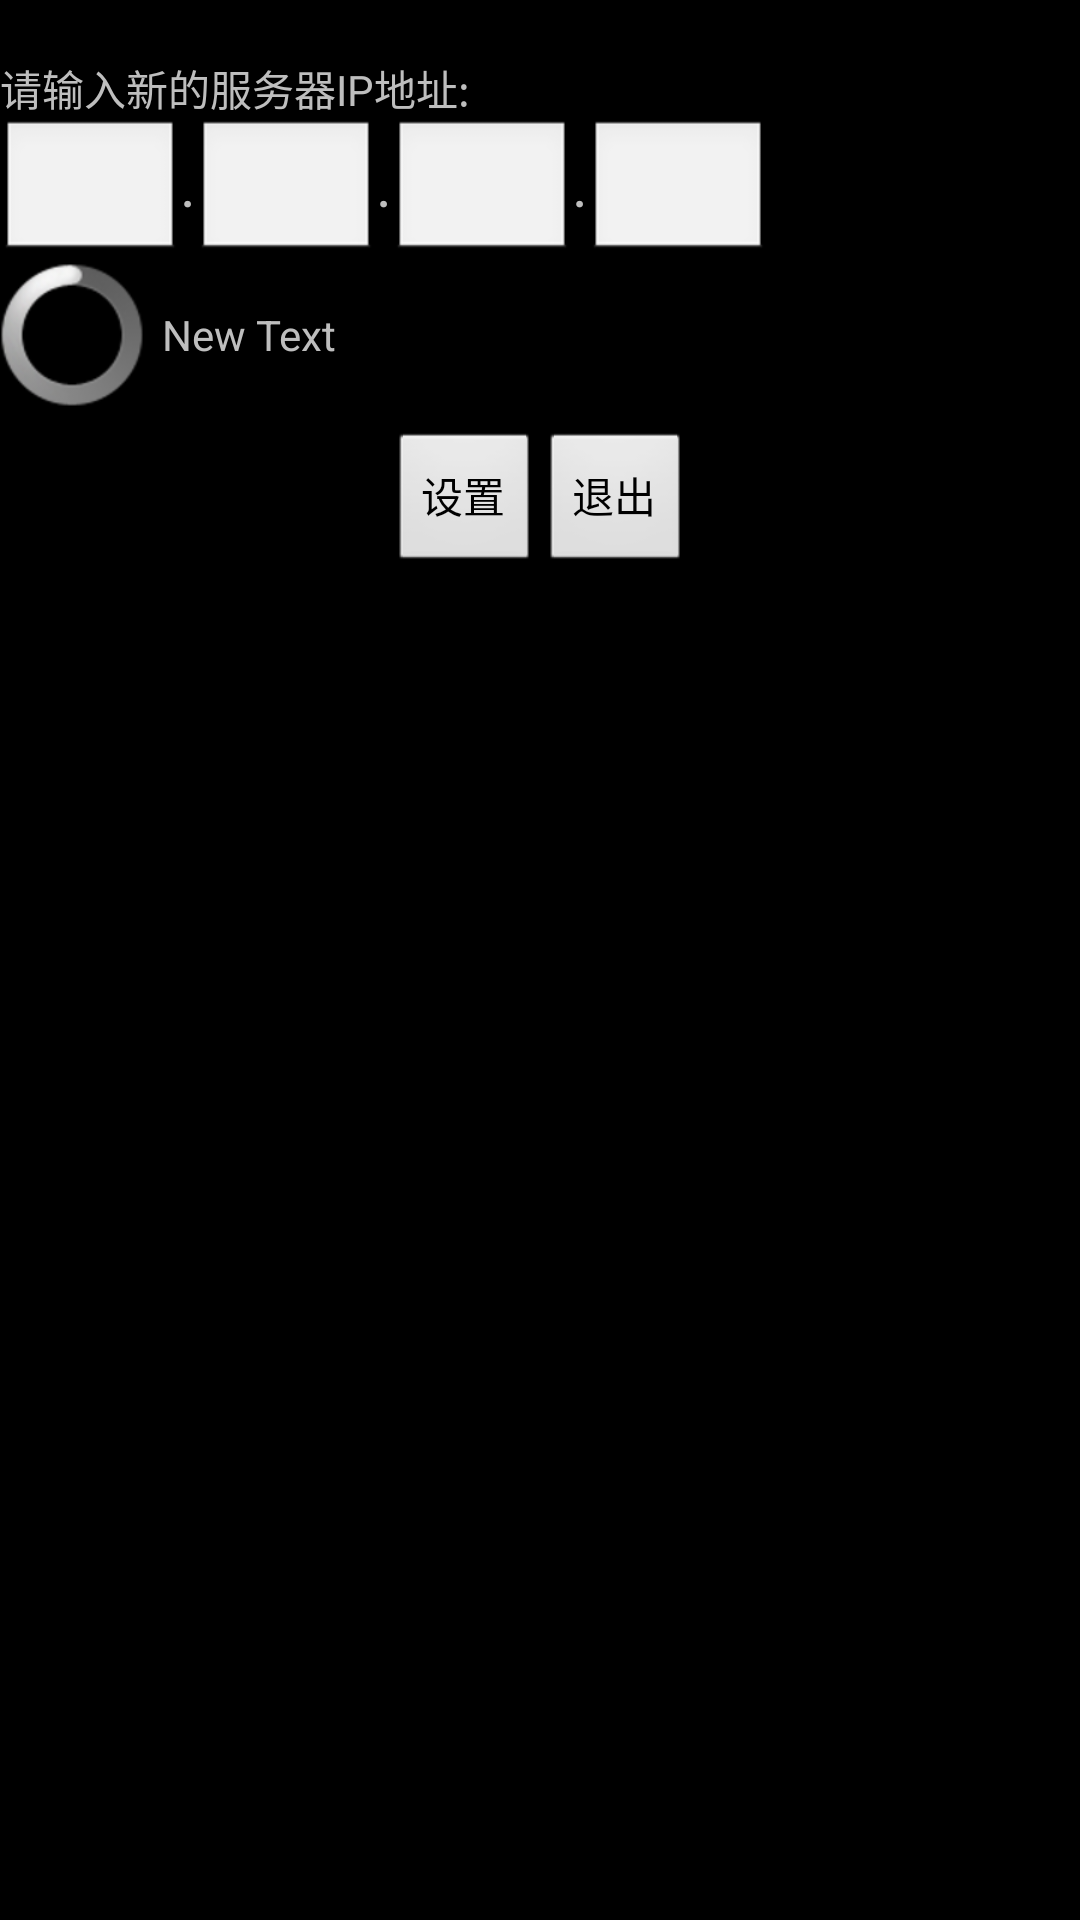

Android layout source for this screen:
<!-- AndroidManifest.xml: application theme android:Theme.NoTitleBar -->
<!-- res/layout/dialog_config.xml -->
<?xml version="1.0" encoding="utf-8"?>
<LinearLayout xmlns:android="http://schemas.android.com/apk/res/android"
              android:orientation="vertical"
              android:layout_width="match_parent"
              android:layout_height="match_parent">

    <TextView
            android:layout_width="wrap_content"
            android:layout_height="wrap_content"
            android:text=""
            android:id="@+id/txt_text"/>

    <TextView
            android:layout_width="match_parent"
            android:layout_height="wrap_content"
            android:text="请输入新的服务器IP地址:"
            android:id="@+id/textView"/>

    <LinearLayout
            android:orientation="horizontal"
            android:layout_width="wrap_content"
            android:layout_height="wrap_content">

        <EditText
                android:id="@+id/etIpAddr1"
                android:labelFor="@id/etIpAddr1"
                android:layout_width="60dp"
                android:layout_height="wrap_content"
                android:inputType="number"
                android:ems="10"
                android:maxLength="3"
                android:focusableInTouchMode="true"
                android:focusable="true"
                android:enabled="true"
                android:textSize="20sp" />

        <TextView
                android:layout_width="wrap_content"
                android:layout_height="wrap_content"
                android:text="@string/dot_string"
                android:textSize="20sp"/>

        <EditText
                android:id="@+id/etIpAddr2"
                android:labelFor="@id/etIpAddr2"
                android:layout_width="60dp"
                android:layout_height="wrap_content"
                android:inputType="number"
                android:ems="10"
                android:maxLength="3"
                android:focusableInTouchMode="true"
                android:focusable="true"
                android:enabled="true"
                android:textSize="20sp" />

        <TextView
                android:layout_width="wrap_content"
                android:layout_height="wrap_content"
                android:text="@string/dot_string"
                android:textSize="20sp"/>

        <EditText
                android:id="@+id/etIpAddr3"
                android:labelFor="@id/etIpAddr3"
                android:layout_width="60dp"
                android:layout_height="wrap_content"
                android:inputType="number"
                android:ems="10"
                android:maxLength="3"
                android:focusableInTouchMode="true"
                android:focusable="true"
                android:enabled="true"
                android:textSize="20sp" />

        <TextView
                android:layout_width="wrap_content"
                android:layout_height="wrap_content"
                android:text="@string/dot_string"
                android:textSize="20sp"/>

        <EditText
                android:id="@+id/etIpAddr4"
                android:labelFor="@id/etIpAddr4"
                android:layout_width="60dp"
                android:layout_height="wrap_content"
                android:inputType="number"
                android:ems="10"
                android:maxLength="3"
                android:focusableInTouchMode="true"
                android:focusable="true"
                android:enabled="true"
                android:textSize="20sp" />

    </LinearLayout>
    <LinearLayout
            android:id="@+id/layout_progress"
            android:layout_width="match_parent"
            android:layout_height="wrap_content" android:orientation="horizontal">

        <ProgressBar
                android:layout_width="wrap_content"
                android:layout_height="wrap_content"
                android:id="@+id/progressBar"/>

        <TextView
                android:layout_width="wrap_content"
                android:layout_height="match_parent"
                android:text="New Text"
                android:id="@+id/txt_progress"
                android:layout_weight="1"
                android:gravity="center_vertical" android:padding="6dp"/>
    </LinearLayout>

    <LinearLayout
            android:layout_width="match_parent"
            android:layout_height="wrap_content"
            android:orientation="horizontal"
            android:padding="8dp" android:gravity="center_horizontal">

            <Button
                android:id="@+id/btn_save"
                android:layout_width="wrap_content"
                android:layout_height="wrap_content"
                android:text="设置" />
        <Button
                android:id="@+id/btn_cancel"
                android:layout_width="wrap_content"
                android:layout_height="wrap_content"
                android:text="退出" />

    </LinearLayout>
</LinearLayout>
<!-- resources referenced by this layout -->
<resources>
  <string name="dot_string">.</string>
</resources>
